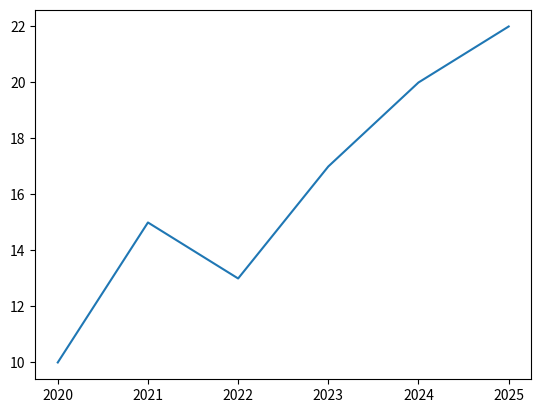

Recreate this plot in Python.
import matplotlib.pyplot as plt
import numpy as np

x = np.array([2020, 2021, 2022, 2023, 2024, 2025])
y = np.array([10, 15, 13, 17, 20, 22])

plt.plot(x, y)
plt.show()
